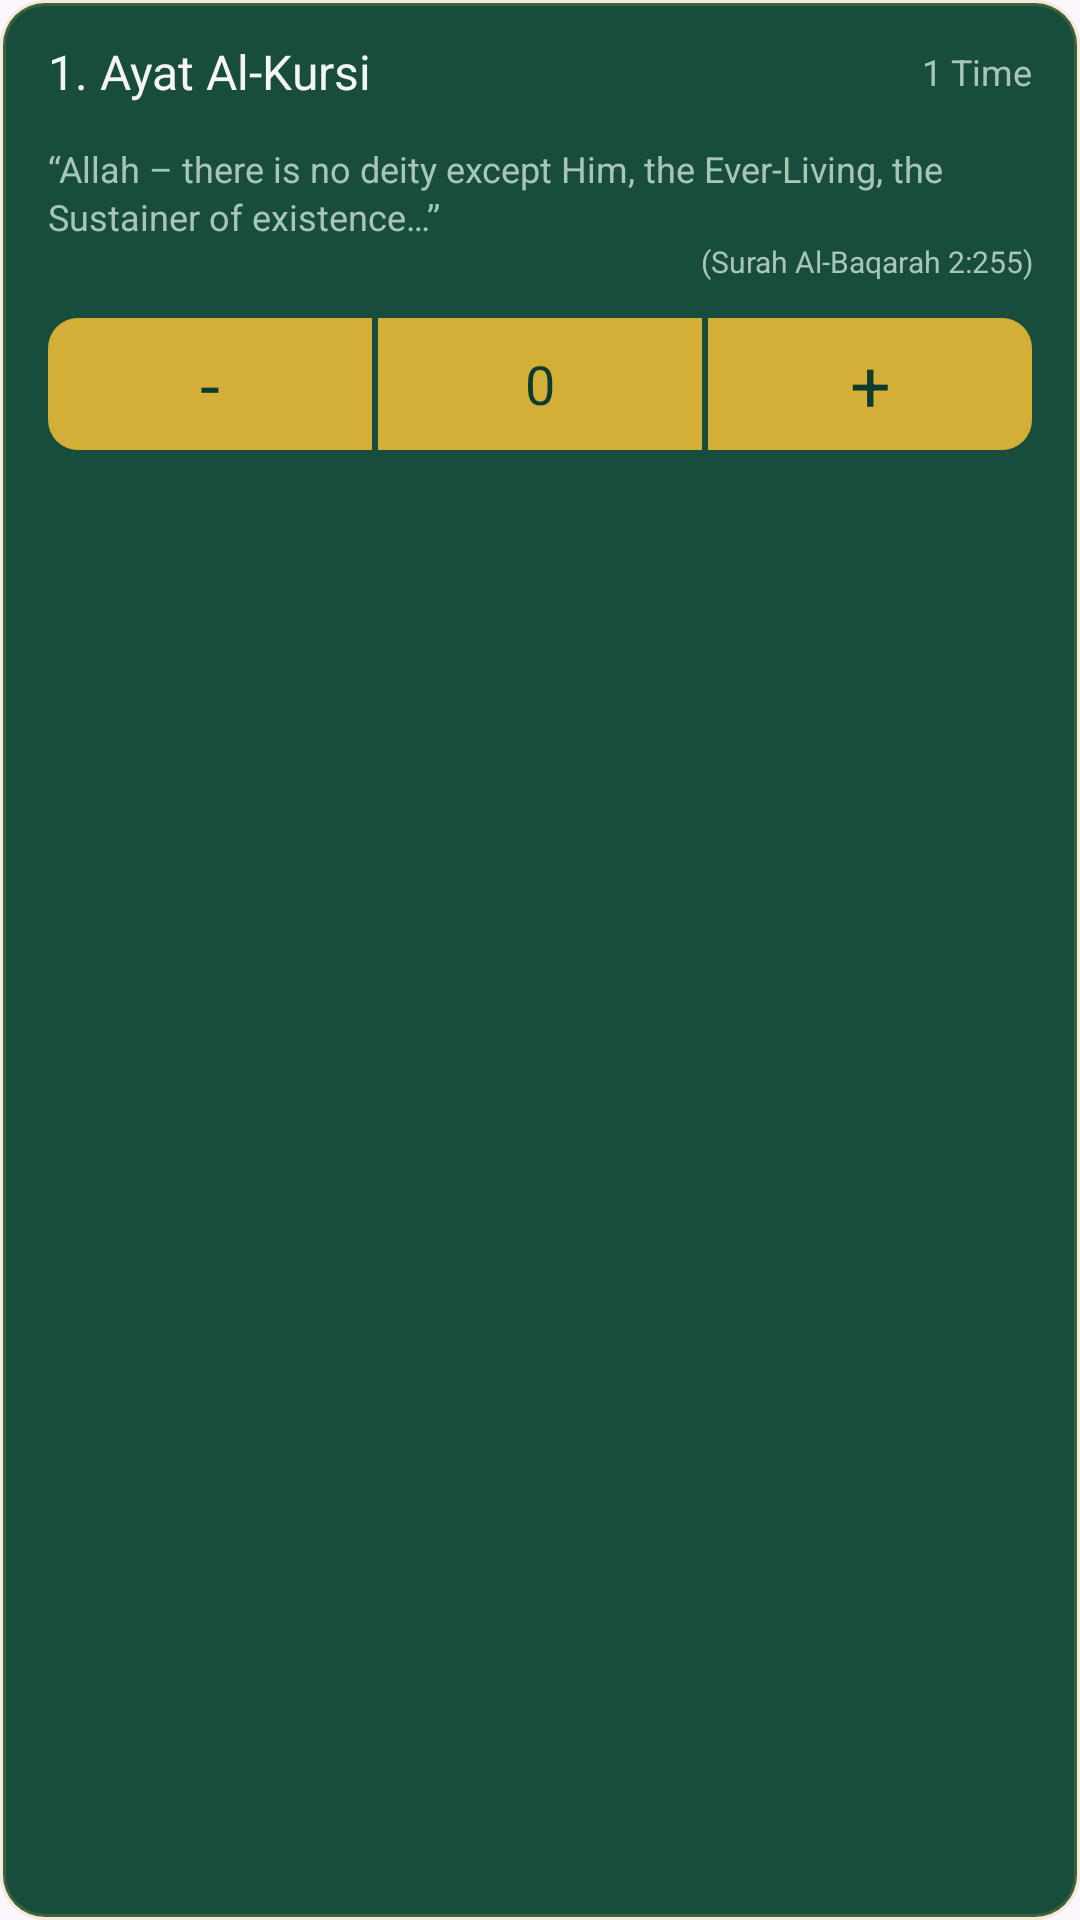

Here is an Android app screen rendered from its layout file. Give the layout XML and the strings, colors and styles it references.
<!-- AndroidManifest.xml: application theme Theme.Digi_azkar -->
<!-- res/layout/zekr_card.xml -->
<?xml version="1.0" encoding="utf-8"?>
<LinearLayout xmlns:android="http://schemas.android.com/apk/res/android"
    android:layout_width="match_parent"
    android:layout_height="wrap_content"
    android:orientation="vertical"
    android:paddingTop="12dp"
    android:paddingBottom="12dp"
    android:paddingStart="16dp"
    android:paddingEnd="16dp"
    android:background="@drawable/bg_zekr_card">


    
    <LinearLayout
        android:layout_width="match_parent"
        android:layout_height="24dp"
        android:orientation="horizontal"
        android:gravity="center_vertical"
        android:layout_marginBottom="12dp"
        android:weightSum="1">

        <TextView
            android:id="@+id/zekrTitle"
            android:layout_width="0dp"
            android:layout_height="wrap_content"
            android:layout_weight="0.8"
            android:text="1. Ayat Al-Kursi"
            android:textSize="16sp"
            android:textColor="#F5F5F5"
            android:fontFamily="sans-serif" />

        <TextView
            android:id="@+id/zekrTimes"
            android:layout_width="0dp"
            android:layout_height="wrap_content"
            android:layout_weight="0.2"
            android:text="1 Time"
            android:textSize="12sp"
            android:textColor="#A8C5B9"
            android:gravity="end"
            android:fontFamily="sans-serif" />
    </LinearLayout>

    
    <TextView
        android:id="@+id/zekrText"
        android:layout_width="match_parent"
        android:layout_height="wrap_content"
        android:text="“Allah – there is no deity except Him, the Ever-Living, the Sustainer of existence…” "
        android:textSize="12sp"
        android:textColor="#A8C5B9"
        android:lineSpacingExtra="2dp" />
    <TextView
        android:id="@+id/zekrReference"
        android:layout_width="match_parent"
        android:layout_height="wrap_content"
        android:gravity="end"
        android:text="(Surah Al-Baqarah 2:255)"
        android:textSize="10sp"
        android:textColor="#A8C5B9"
        android:lineSpacingExtra="2dp" />

    
    <View
        android:layout_width="match_parent"
        android:layout_height="12dp" />

    
    <LinearLayout
        android:layout_width="match_parent"
        android:layout_height="44dp"
        android:orientation="horizontal"
        android:gravity="center_vertical"
        android:weightSum="3"
        android:layout_marginTop="0dp">

        
        <LinearLayout
            android:id="@+id/btnDecrease"
            android:layout_width="0dp"
            android:layout_height="match_parent"
            android:layout_weight="1"
            android:orientation="horizontal"
            android:layout_marginEnd="2dp"
            android:gravity="center"
            android:background="@drawable/bg_zekr_gold_left">

            <TextView
                android:layout_width="wrap_content"
                android:layout_height="wrap_content"
                android:text="-"
                android:textSize="24sp"
                android:textColor="#0D3B2F" />
        </LinearLayout>

        
        <LinearLayout
            android:id="@+id/btnCount"
            android:layout_width="0dp"
            android:layout_height="match_parent"
            android:layout_weight="1"
            android:orientation="horizontal"
            android:gravity="center"
            android:background="@drawable/bg_zekr_gold_mid">

            <TextView
                android:id="@+id/countText"
                android:layout_width="wrap_content"
                android:layout_height="wrap_content"
                android:text="0"
                android:textSize="18sp"
                android:textColor="#0D3B2F" />
        </LinearLayout>

        
        <LinearLayout
            android:id="@+id/btnIncrease"
            android:layout_width="0dp"
            android:layout_height="match_parent"
            android:layout_weight="1"
            android:orientation="horizontal"
            android:gravity="center"
            android:layout_marginStart="2dp"
            android:background="@drawable/bg_zekr_gold_right">

            <TextView
                android:layout_width="match_parent"
                android:layout_height="wrap_content"
                android:text="+"
                android:gravity="center"
                android:textColor="#0D3B2F"
                android:textSize="24sp" />
        </LinearLayout>
    </LinearLayout>

</LinearLayout>
<!-- resources referenced by this layout -->
<resources>
  <!-- drawable bg_zekr_card (drawable) -->
  <?xml version="1.0" encoding="utf-8"?>
  <shape xmlns:android="http://schemas.android.com/apk/res/android"
      android:shape="rectangle">
  
      <solid android:color="#184D3E" />
      <stroke android:width="2dp" android:color="#33D4AF37" />
      <corners android:radius="14dp" />
  </shape>
  <!-- drawable bg_zekr_gold_left (drawable) -->
  <?xml version="1.0" encoding="utf-8"?>
  <shape xmlns:android="http://schemas.android.com/apk/res/android"
      android:shape="rectangle">
      <solid android:color="#D4AF37" />
      <corners android:topLeftRadius="10dp" android:bottomLeftRadius="10dp" android:topRightRadius="0dp" android:bottomRightRadius="0dp" />
  </shape>
  <!-- drawable bg_zekr_gold_mid (drawable) -->
  <?xml version="1.0" encoding="utf-8"?>
  <shape xmlns:android="http://schemas.android.com/apk/res/android"
      android:shape="rectangle">
      <solid android:color="#D4AF37" />
      <corners android:radius="0dp" />
  </shape>
  <!-- drawable bg_zekr_gold_right (drawable) -->
  <?xml version="1.0" encoding="utf-8"?>
  <shape xmlns:android="http://schemas.android.com/apk/res/android"
      android:shape="rectangle">
      <solid android:color="#D4AF37" />
      <corners android:topLeftRadius="0dp" android:bottomLeftRadius="0dp" android:topRightRadius="10dp" android:bottomRightRadius="10dp" />
  </shape>
  <style name="Theme.Digi_azkar" parent="Base.Theme.Digi_azkar" />
  <style name="Base.Theme.Digi_azkar" parent="Theme.Material3.DayNight.NoActionBar">
          
  
  
      </style>
</resources>
